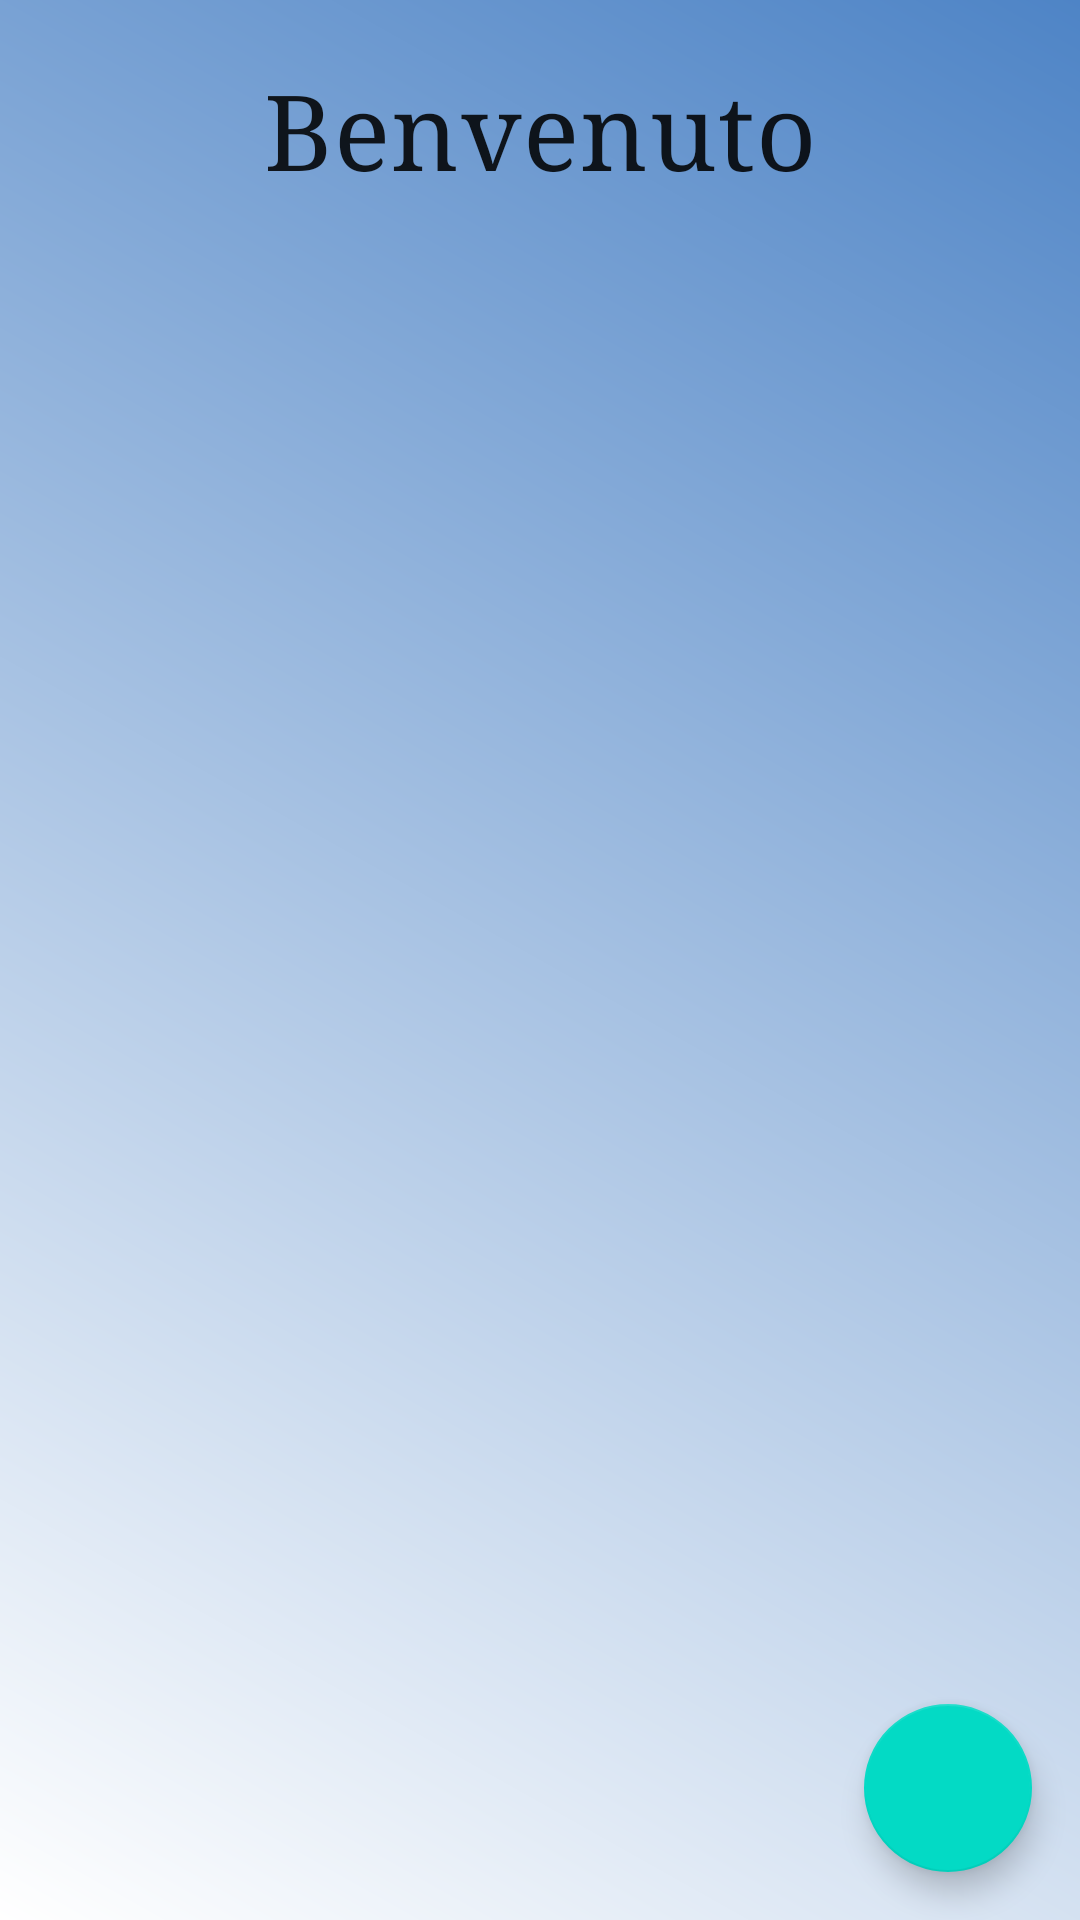

Layout XML and referenced resources for this Android screen:
<!-- AndroidManifest.xml: application theme Theme.RecipeBook -->
<!-- res/layout/fragment_recipes.xml -->
<?xml version="1.0" encoding="utf-8"?>
<FrameLayout xmlns:android="http://schemas.android.com/apk/res/android"
    xmlns:app="http://schemas.android.com/apk/res-auto"
    xmlns:tools="http://schemas.android.com/tools"
    android:layout_width="match_parent"
    android:layout_height="match_parent"
    tools:context=".RecipesFragment"
    android:background="@drawable/recipe_gradient">

    <androidx.constraintlayout.widget.ConstraintLayout
        android:layout_width="match_parent"
        android:layout_height="match_parent">

        <com.google.android.material.floatingactionbutton.FloatingActionButton
            android:id="@+id/fab"
            android:layout_width="wrap_content"
            android:layout_height="wrap_content"
            android:layout_margin="16dp"
            android:src="@drawable/add"
            app:layout_constraintBottom_toBottomOf="parent"
            app:layout_constraintEnd_toEndOf="parent"
            android:contentDescription="@string/add_button" />

        <TextView
            android:layout_marginTop="20sp"
            android:layout_width="wrap_content"
            android:layout_height="wrap_content"
            android:text="@string/benvenuto"
            app:layout_constraintEnd_toEndOf="parent"
            app:layout_constraintStart_toStartOf="parent"
            app:layout_constraintTop_toTopOf="parent"
            android:textSize="35sp"
            android:id="@+id/welcomeText"
            android:fontFamily="serif"
            android:textAppearance="?attr/textAppearanceHeadline6"/>

        <TextView
            android:layout_width="wrap_content"
            android:layout_height="wrap_content"
            android:textSize="35sp"
            app:layout_constraintEnd_toEndOf="parent"
            app:layout_constraintStart_toStartOf="parent"
            app:layout_constraintTop_toBottomOf="@+id/welcomeText"
            android:id="@+id/nameText"
            android:fontFamily="serif"
            android:textAppearance="?attr/textAppearanceHeadline6"/>


        <androidx.recyclerview.widget.RecyclerView
            android:layout_marginTop="20sp"
            android:layout_width="wrap_content"
            android:layout_height="wrap_content"
            app:layout_constraintEnd_toEndOf="parent"
            app:layout_constraintStart_toStartOf="parent"
            app:layout_constraintTop_toBottomOf="@+id/nameText"
            android:id="@+id/recipesList" />


    </androidx.constraintlayout.widget.ConstraintLayout>
</FrameLayout>
<!-- resources referenced by this layout -->
<resources>
  <!-- drawable recipe_gradient (drawable) -->
  <?xml version="1.0" encoding="utf-8"?>
  <shape
      xmlns:android="http://schemas.android.com/apk/res/android"
      android:shape="rectangle">
      <gradient
          android:angle="225"
          android:endColor="@color/white"
          android:startColor="#4E84C6"/>
  </shape>
  <string name="add_button">add button</string>
  <string name="benvenuto">Benvenuto</string>
  <style name="Theme.RecipeBook" parent="Theme.MaterialComponents.Light.NoActionBar">
          
          <item name="colorPrimary">@color/colorPrimary</item>
          <item name="colorPrimaryVariant">@color/purple_700</item>
          <item name="colorOnPrimary">@color/white</item>
          
          <item name="colorSecondary">@color/teal_200</item>
          <item name="colorSecondaryVariant">@color/teal_700</item>
          <item name="colorOnSecondary">@color/black</item>
          
          <item name="android:statusBarColor" tools:targetApi="l">?attr/colorPrimaryVariant</item>
          
      </style>
  <!-- not gathered from this repository: default colours our renderer supplied (Android Studio template values) -->
  <color name="purple_700">#FF3700B3</color>
  <color name="teal_200">#FF03DAC5</color>
  <color name="teal_700">#FF018786</color>
  <color name="black">#FF000000</color>
  <color name="white">#FFFFFFFF</color>
  <color name="colorPrimary">#FF6200EE</color>
</resources>
